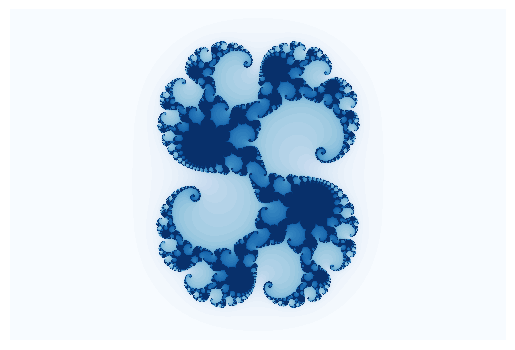

Write Python code to recreate this figure.
import numpy as np
import matplotlib.pyplot as plt

x_pixels = 1000
y_pixels = round((2/3) * x_pixels)
x_lower_bound = -2
y_lower_bound = 2/3 * x_lower_bound
x=np.linspace(x_lower_bound, x_lower_bound*(-1), x_pixels) # get 3:2 ratio because it looks good 
y=np.linspace(y_lower_bound, y_lower_bound*(-1), y_pixels) * 1j
complex_num = x + y.reshape(y_pixels, 1)
array=np.zeros((y_pixels, x_pixels))

iteration = 50
z = complex_num
c = 0.28 + 0.008j
'''
values to test out:
c = 0.285, 0.28 + 0.008j, 0.3 - 0.01j
c = -1.476
c = -0.4 + 0.6j, 0.285 + 0.01j, -0.8 + 0.156j, -0.70176 - 0.3842j
'''
for i in range(0, iteration + 1): # from 1 to iteration + 1 because array is a zero array 
    z = z ** 2 + c
    condition = (abs(z) >= 2) & (array == 0) # absolute value of z is greater than 0 and the array value has not been filled
    array[condition] = i
else:
    array[array == 0] = iteration

plt.figure(dpi = 100)
plt.imshow(array, cmap = 'Blues', interpolation = 'None')
plt.axis("off")
plt.show();